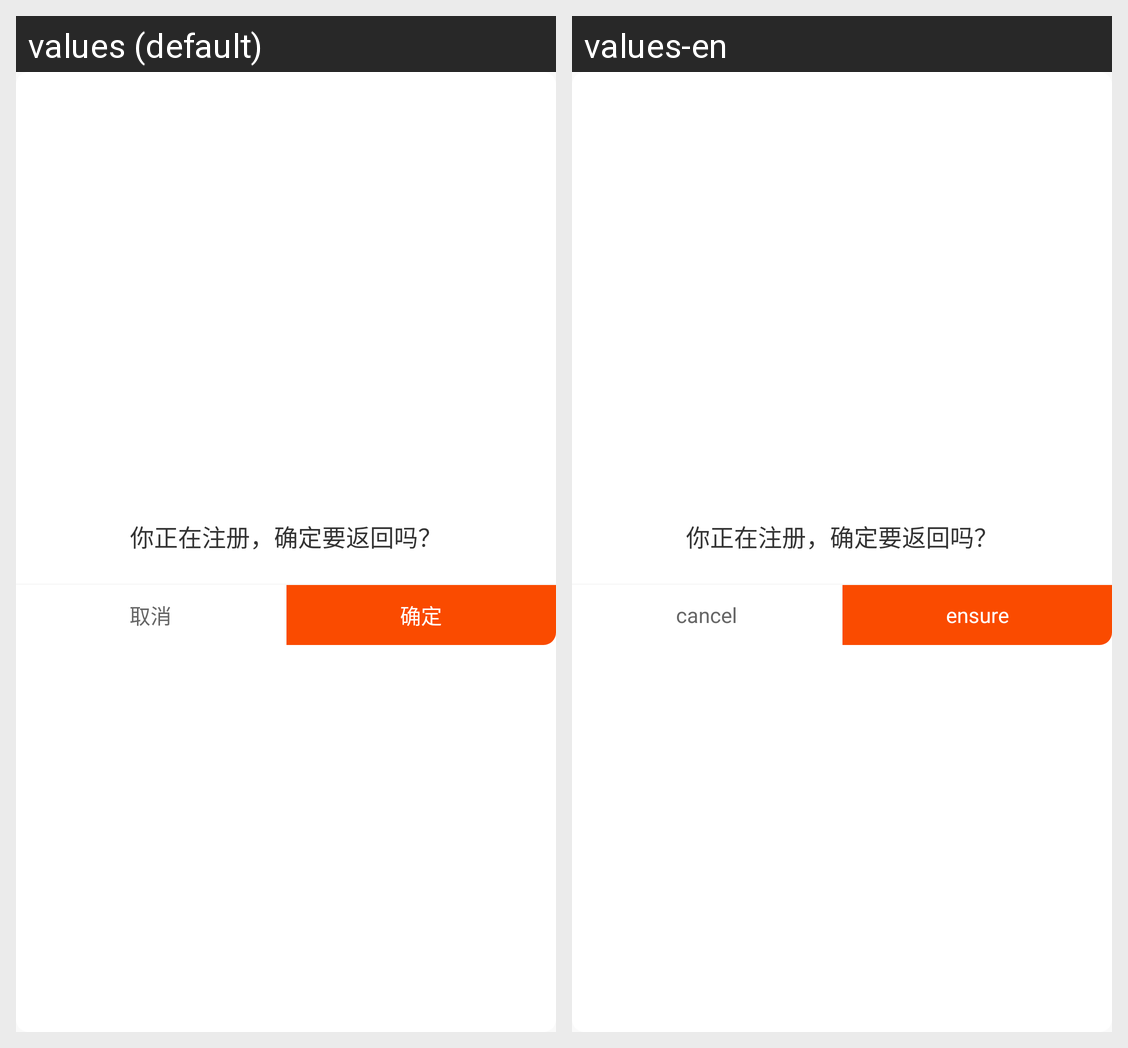

For this localized Android screen grid, give each drawn string resource with its value in every locale shown.
Android screen res/layout/dialog_layout.xml rendered under 2 locales, left to right: values (default), values-en. Device: Nexus 5 (rendered at 1080×1920; each locale shown at half size, 540×960, under a caption strip naming it); theme MyTransAppTheme.
Strings drawn on this screen, with the default value and each locale's value (text and hints the layout hard-codes, and strings that could not be matched under every locale, appear in the picture but are not listed):

cancle
  values: 取消
  values-en: cancel

sure
  values: 确定
  values-en: ensure
